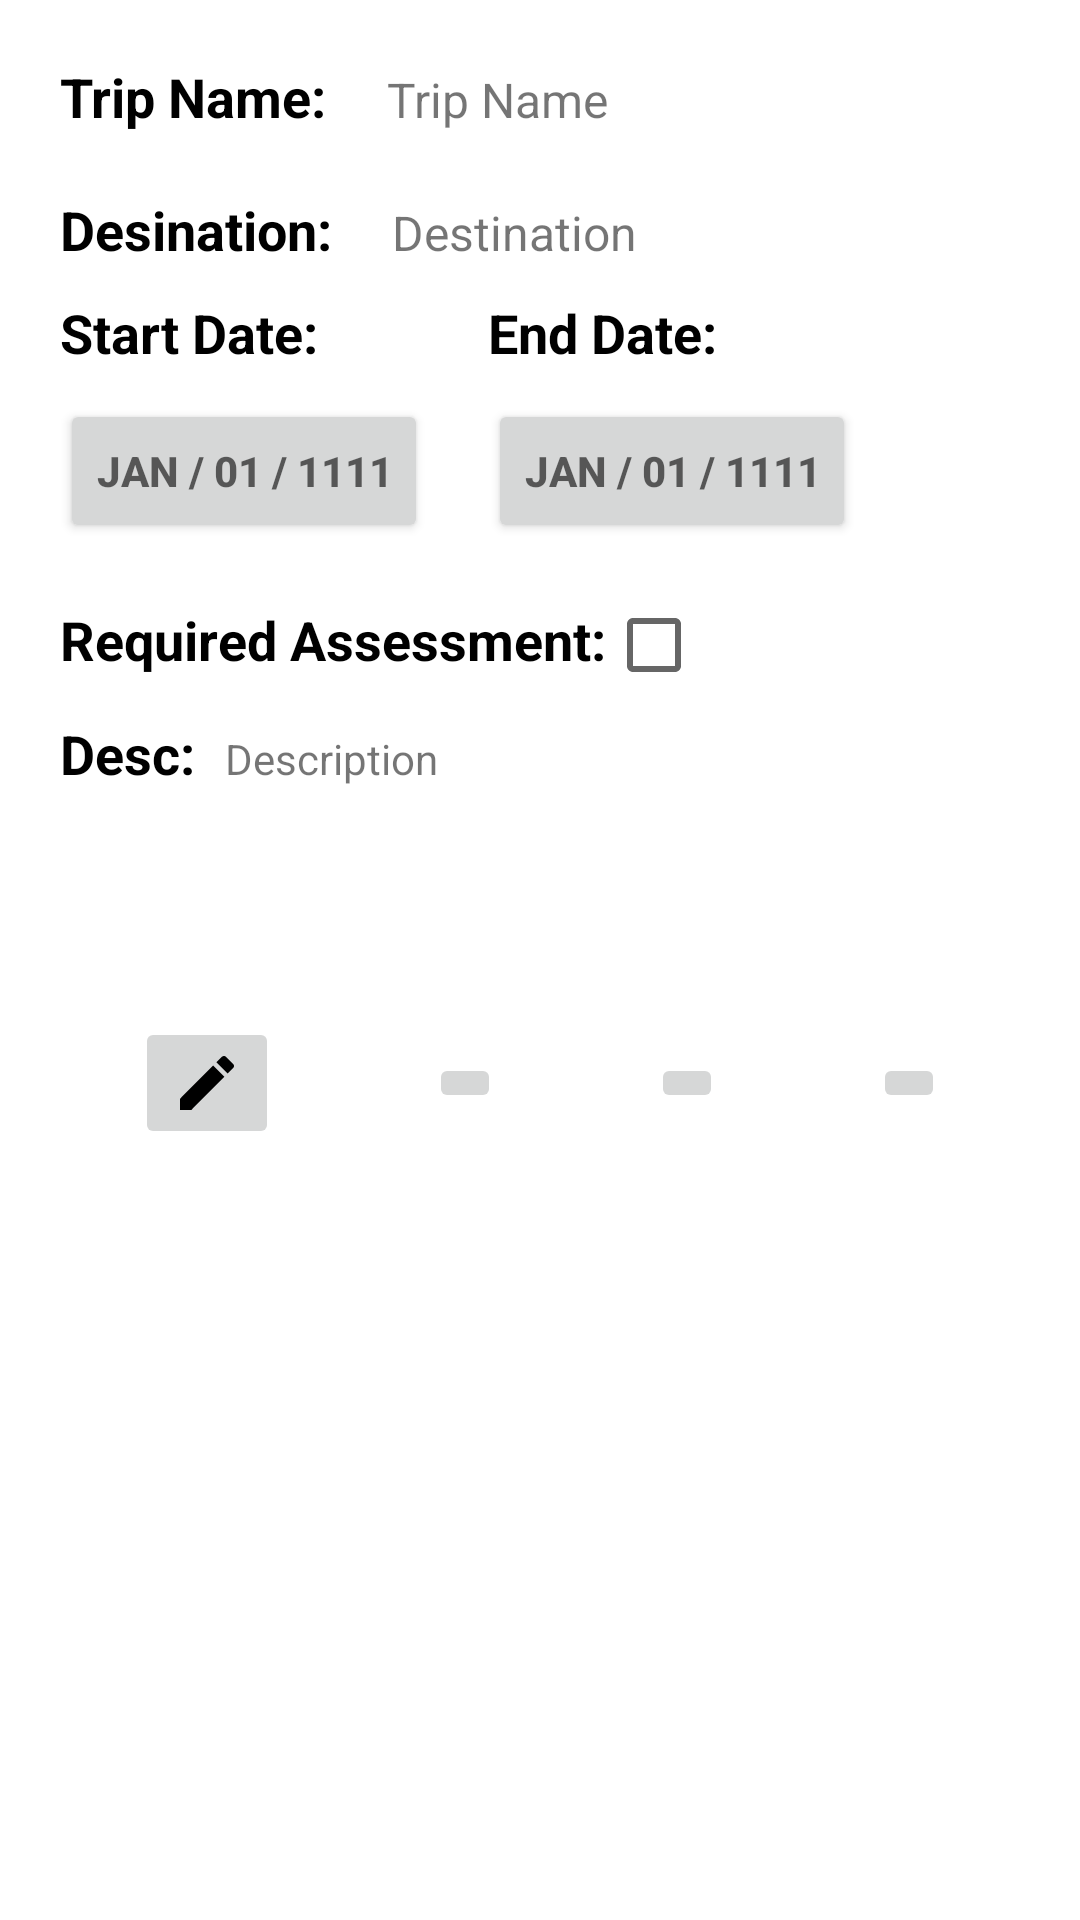

Here is an Android app screen rendered from its layout file. Give the layout XML and the strings, colors and styles it references.
<!-- AndroidManifest.xml: application theme Theme.DemoSQLite -->
<!-- res/layout/activity_trip_detail.xml -->
<?xml version="1.0" encoding="utf-8"?>
<androidx.constraintlayout.widget.ConstraintLayout
    xmlns:android="http://schemas.android.com/apk/res/android"
    xmlns:app="http://schemas.android.com/apk/res-auto"
    xmlns:tools="http://schemas.android.com/tools"
    android:layout_width="match_parent"
    android:layout_height="match_parent"
    tools:context=".Actitvities.TripDetailActivity">

    <ScrollView
        android:id="@+id/scrollView"
        android:layout_width="match_parent"
        android:layout_height="wrap_content"
        android:orientation="vertical"
        app:layout_constraintTop_toTopOf="parent">

        <LinearLayout
            android:layout_margin="10dp"
            android:layout_width="match_parent"
            android:layout_height="wrap_content"
            android:orientation="vertical">

            <LinearLayout
                android:layout_width="wrap_content"
                android:layout_height="wrap_content"
                android:orientation="horizontal" >

                <TextView
                    android:layout_width="match_parent"
                    android:layout_height="wrap_content"
                    android:layout_margin="10dp"

                    android:textStyle="bold"
                    android:textColor="@color/black"
                    android:textSize="18sp"
                    android:text="@string/trip_name"/>

                <TextView
                    android:clickable="false"
                    android:id="@+id/tv_trip_name"
                    android:layout_width="wrap_content"
                    android:layout_height="wrap_content"
                    android:layout_margin="10dp"

                    android:textSize="16sp"
                    android:text="@string/TripName"/>

            </LinearLayout>

            <LinearLayout
                android:layout_width="wrap_content"
                android:layout_height="wrap_content"
                android:orientation="horizontal" >

                <TextView
                    android:layout_width="match_parent"
                    android:layout_height="wrap_content"
                    android:layout_margin="10dp"

                    android:textStyle="bold"
                    android:textColor="@color/black"
                    android:textSize="18sp"
                    android:text="@string/desination"/>

                <TextView
                    android:id="@+id/tv_trip_dest"
                    android:clickable="false"
                    android:layout_width="wrap_content"
                    android:layout_height="wrap_content"
                    android:layout_margin="10dp"

                    android:textSize="16sp"
                    android:text="@string/TripDestination"/>

            </LinearLayout>

            <LinearLayout
                android:layout_width="wrap_content"
                android:layout_height="wrap_content">
                <LinearLayout
                    android:layout_width="wrap_content"
                    android:layout_height="wrap_content"
                    android:orientation="vertical">
                    <TextView
                        android:layout_marginStart="10dp"
                        android:layout_width="wrap_content"
                        android:layout_height="wrap_content"
                        android:textColor="@color/black"
                        android:textStyle="bold"
                        android:text="@string/TripDate"
                        android:textSize="18sp" />

                    <androidx.appcompat.widget.AppCompatButton
                        android:id="@+id/btn_trip_start"
                        android:clickable="false"
                        android:layout_margin="10dp"
                        android:textStyle="bold"
                        android:layout_width="wrap_content"
                        android:layout_height="wrap_content"
                        android:hint="@string/defaultDate"
                        android:textColor="@color/black"
                        android:textSize="14sp"
                        tools:ignore="HardcodedText" />
                </LinearLayout>

                <LinearLayout
                    android:layout_width="wrap_content"
                    android:layout_height="wrap_content"
                    android:orientation="vertical">
                    <TextView
                        android:layout_marginStart="10dp"
                        android:layout_width="wrap_content"
                        android:layout_height="wrap_content"
                        android:text="@string/TripEnd"
                        android:textColor="@color/black"
                        android:textStyle="bold"
                        android:textSize="18sp" />

                    <androidx.appcompat.widget.AppCompatButton
                        android:id="@+id/btn_trip_end"
                        android:clickable="false"
                        android:layout_margin="10dp"
                        android:textStyle="bold"
                        android:layout_width="wrap_content"
                        android:layout_height="wrap_content"
                        android:hint="@string/defaultDate"
                        android:textColor="@color/black"
                        android:textSize="14sp"
                        tools:ignore="HardcodedText" />
                </LinearLayout>
            </LinearLayout>

            <LinearLayout
                android:layout_width="wrap_content"
                android:layout_height="wrap_content"
                android:orientation="horizontal" >

                <TextView
                    android:layout_width="match_parent"
                    android:layout_height="wrap_content"
                    android:layout_marginStart="10dp"

                    android:textStyle="bold"
                    android:textColor="@color/black"
                    android:textSize="18sp"
                    android:text="@string/required_assessment"/>

                <CheckBox
                    android:id="@+id/cb_risk_assessment"
                    android:clickable="false"
                    android:layout_width="wrap_content"
                    android:layout_height="wrap_content"/>

            </LinearLayout>

            <LinearLayout
                android:id="@+id/linear"
                android:layout_width="match_parent"
                android:layout_height="wrap_content"
                android:orientation="horizontal"
                android:layout_marginStart="10dp"
                app:layout_constraintTop_toBottomOf="@+id/scrollView">

                <TextView
                    android:layout_width="wrap_content"
                    android:layout_height="wrap_content"

                    android:textStyle="bold"
                    android:textColor="@color/black"
                    android:textSize="18sp"
                    android:text="@string/trip_desc"/>

                <TextView
                    android:id="@+id/tv_trip_desc"
                    android:layout_marginStart="10dp"
                    android:layout_width="match_parent"
                    android:layout_height="80dp"

                    android:text="@string/TripDesc"/>

            </LinearLayout>

            <LinearLayout
                android:gravity="center"
                android:layout_marginTop="20dp"
                android:layout_width="match_parent"
                android:layout_height="wrap_content"
                android:orientation="horizontal">

                <ImageButton
                    android:id="@+id/btn_edit_trip"
                    android:layout_marginEnd="50dp"
                    android:layout_width="wrap_content"
                    android:layout_height="wrap_content"
                    android:src="@drawable/ic_baseline_edit_24"/>

                <ImageButton
                    android:id="@+id/btn_add_trip"
                    android:layout_marginEnd="50dp"
                    android:layout_width="wrap_content"
                    android:layout_height="wrap_content"
                    android:src="@drawable/ic_baseline_add_24"/>

                <ImageButton
                    android:id="@+id/btn_list_expense"
                    android:layout_marginEnd="50dp"
                    android:layout_width="wrap_content"
                    android:layout_height="wrap_content"
                    android:src="@drawable/ic_baseline_list_alt_24"/>

                <ImageButton
                    android:id="@+id/btn_delete_trip"
                    android:layout_width="wrap_content"
                    android:layout_height="wrap_content"
                    android:src="@drawable/ic_baseline_delete_24"/>

            </LinearLayout>

        </LinearLayout>

    </ScrollView>

</androidx.constraintlayout.widget.ConstraintLayout>
<!-- resources referenced by this layout -->
<resources>
  <!-- drawable ic_baseline_edit_24 (drawable) -->
  <vector android:height="24dp" android:tint="#000000"
      android:viewportHeight="24"
      android:viewportWidth="24"
      android:width="24dp" xmlns:android="http://schemas.android.com/apk/res/android">
      <path android:fillColor="@android:color/white" android:pathData="M3,17.25V21h3.75L17.81,9.94l-3.75,-3.75L3,17.25zM20.71,7.04c0.39,-0.39 0.39,-1.02 0,-1.41l-2.34,-2.34c-0.39,-0.39 -1.02,-0.39 -1.41,0l-1.83,1.83 3.75,3.75 1.83,-1.83z"/>
  </vector>
  <string name="TripDate">Start Date:</string>
  <string name="TripDesc">Description</string>
  <string name="TripDestination">Destination</string>
  <string name="TripEnd">End Date:</string>
  <string name="TripName">Trip Name</string>
  <string name="defaultDate">JAN / 01 / 1111</string>
  <string name="desination">Desination:</string>
  <string name="required_assessment">Required Assessment:</string>
  <string name="trip_desc">Desc:</string>
  <string name="trip_name">Trip Name:</string>
  <style name="Theme.DemoSQLite" parent="Theme.MaterialComponents.DayNight.DarkActionBar">
          
          <item name="colorPrimary">@color/purple_500</item>
          <item name="colorPrimaryVariant">@color/purple_700</item>
          <item name="colorOnPrimary">@color/white</item>
          
          <item name="colorSecondary">@color/teal_200</item>
          <item name="colorSecondaryVariant">@color/teal_700</item>
          <item name="colorOnSecondary">@color/black</item>
          <item name="colorOnError">@color/red</item>
          
          <item name="android:statusBarColor" tools:targetApi="l">?attr/colorPrimaryVariant</item>
          
      </style>
  <!-- not gathered from this repository: default colours our renderer supplied (Android Studio template values) -->
  <color name="purple_500">#FF6200EE</color>
  <color name="purple_700">#FF3700B3</color>
  <color name="teal_200">#FF03DAC5</color>
  <color name="teal_700">#FF018786</color>
  <color name="black">#FF000000</color>
  <color name="white">#FFFFFFFF</color>
</resources>
